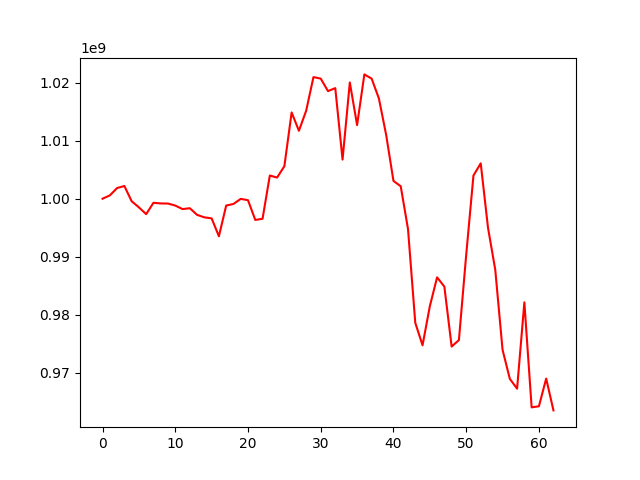

Values plotted in this chart, from the file beside it:
, 0
0, 1000000000
1, 1000570386
2, 1001838156
3, 1002195658
4, 999572543
5, 998505773
6, 997339751
7, 999298914
8, 999183189
9, 999165946
10, 998818766
11, 998210182
12, 998360293
13, 997214809
14, 996788384
15, 996606015
16, 993525410
17, 998819686
18, 999093127
19, 999973280
20, 999741883
21, 996341606
22, 996541022
23, 1003996585
24, 1003647803
25, 1005600781
26, 1014874636
27, 1011713764
28, 1015176868
29, 1020967952
30, 1020702926
31, 1018551702
32, 1019068471
33, 1006742707
34, 1020038198
35, 1012698253
36, 1021432001
37, 1020705031
38, 1017280049
39, 1010982275
40, 1003072552
41, 1002145984
42, 994778105
43, 978604557
44, 974727255
45, 981452963
46, 986444121
47, 984844742
48, 974513426
49, 975626693
50, 990288901
51, 1003997238
52, 1006095588
53, 994998666
54, 987733244
55, 973966046
56, 968942673
57, 967250642
58, 982135444
59, 964029640
... 3 more rows
